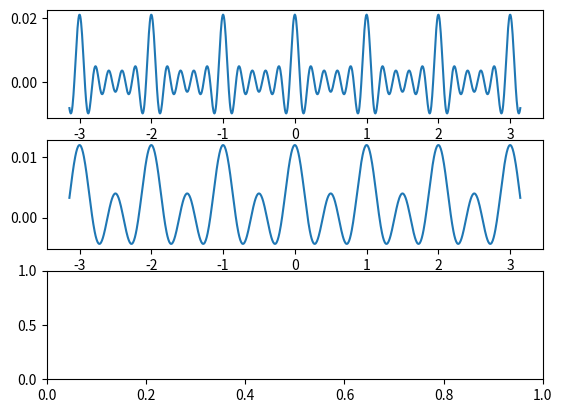

Write Python code to recreate this figure.
import matplotlib.pyplot as plt
import numpy as np
p=complex(0,1)
x1=[1,2,3,4,5,6]
x2=[2,4,6]
N=1000
X1=[]
X2=[]
w=np.linspace(-np.pi,np.pi,N-1)
for i in range(0,N-1):
	b1=0
	for n in range(0,len(x1)):
		b1=b1+(x1[n]*np.exp(-n*2*np.pi*w[i]*p)/N)
	X1.append(b1)
for j in range(0,N-1):
	b2=0
	for n in range(0,len(x2)):
		b2=b2+(x2[n]*np.exp(-n*2*np.pi*w[j]*p)/N)
	X2.append(b2)
X=X1+X2
plt.subplot(311)
plt.plot(w,X1)
plt.subplot(312)
plt.plot(w,X2)
plt.subplot(313)
#plt.plot(w,X)
plt.show()
